2-way image classification set "Piece Occupation" from GitHub (OliverButlerSU/Realtime-Chess-Digitizer); label vocabulary: occupied square, unoccupied square.

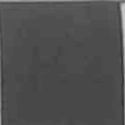
Label: unoccupied square

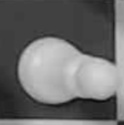
Label: occupied square

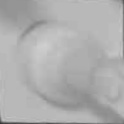
Label: occupied square

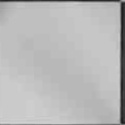
Label: unoccupied square

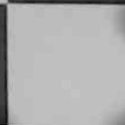
Label: unoccupied square

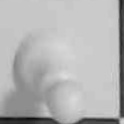
Label: occupied square
